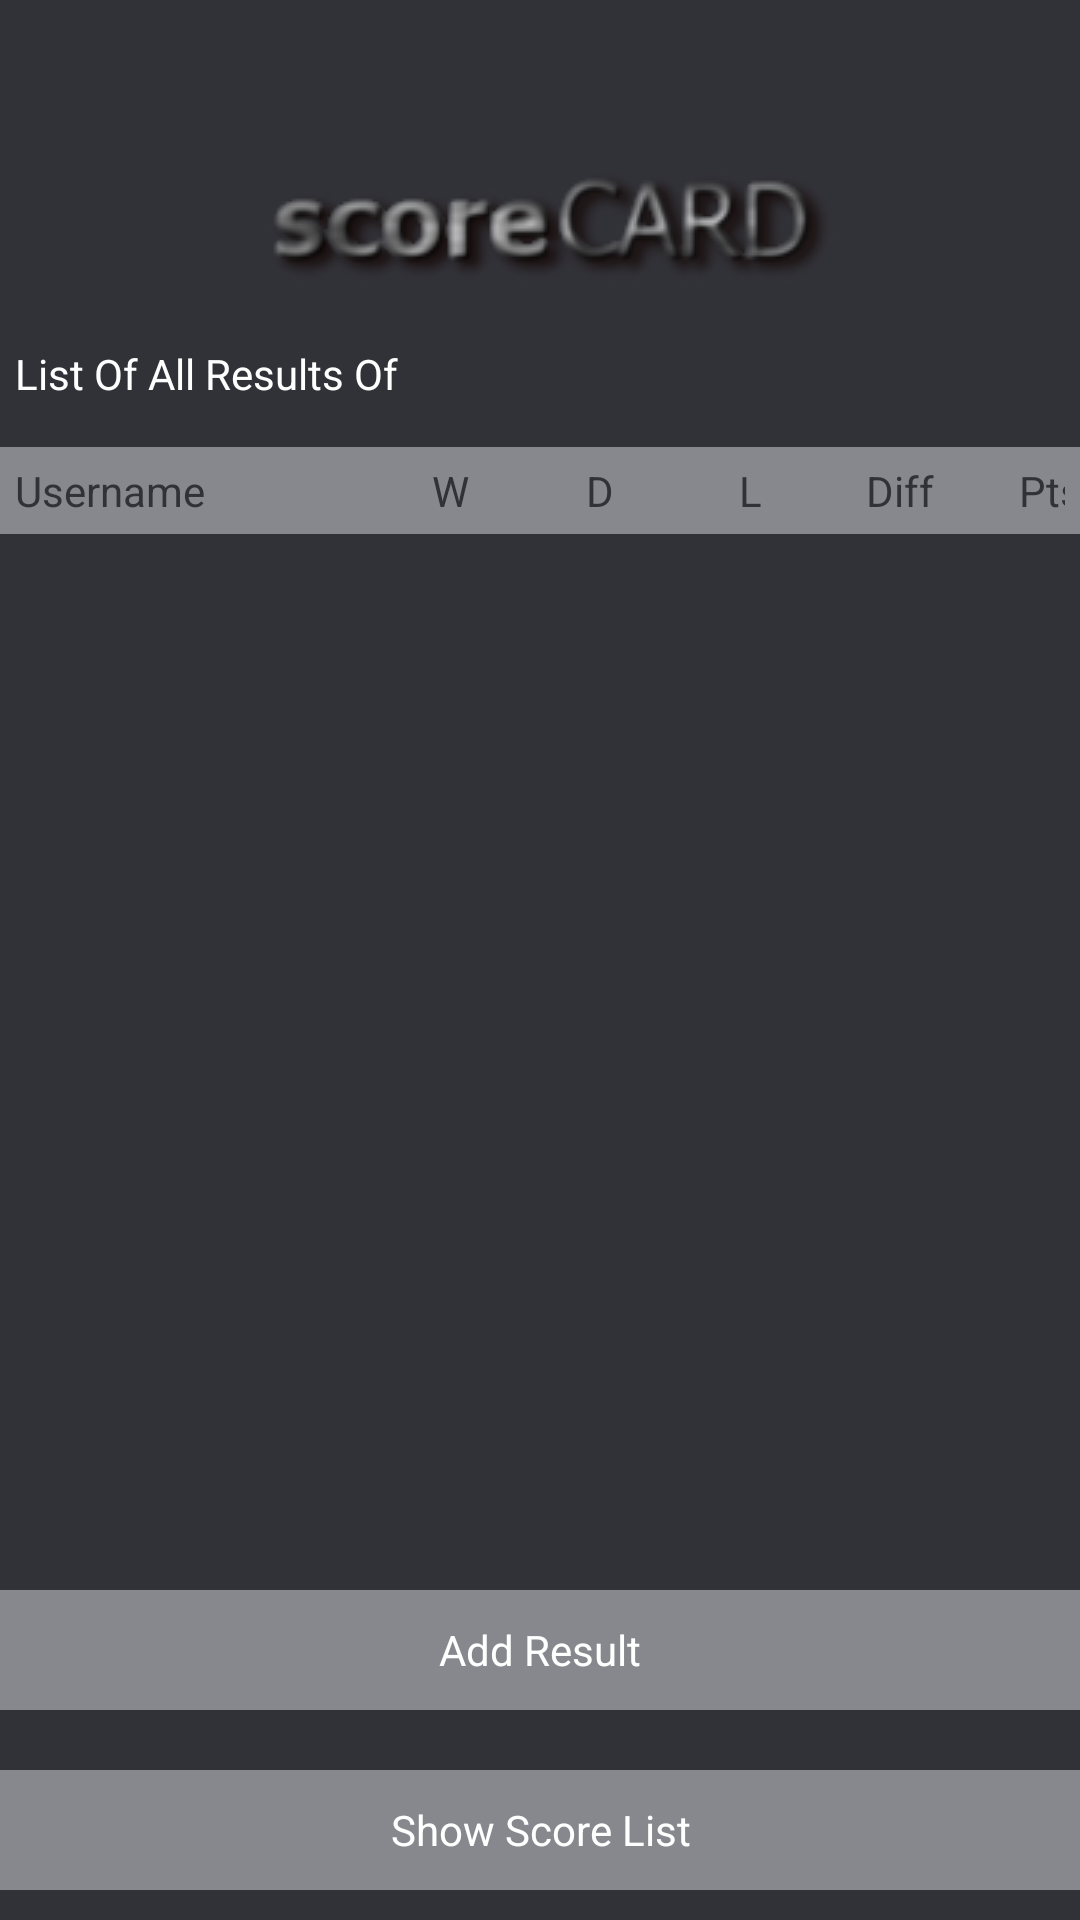

Android layout source for this screen:
<!-- AndroidManifest.xml: application theme ScorecardTheme -->
<!-- res/layout/activity_results_list.xml -->
<?xml version="1.0" encoding="utf-8"?>
<android.support.v7.widget.LinearLayoutCompat xmlns:android="http://schemas.android.com/apk/res/android"
    android:layout_width="match_parent"
    android:layout_height="match_parent"
    android:orientation="vertical">

    <android.support.v7.widget.LinearLayoutCompat
        android:layout_width="match_parent"
        android:layout_height="100dp"
        android:gravity="center"
        android:orientation="vertical">

        <android.support.v7.widget.AppCompatImageView
            android:layout_width="wrap_content"
            android:layout_height="wrap_content"
            android:layout_gravity="center_horizontal"
            android:layout_marginTop="40dp"
            android:src="@drawable/scorecard_logo" />

    </android.support.v7.widget.LinearLayoutCompat>

    <LinearLayout
        android:layout_width="wrap_content"
        android:layout_height="wrap_content"
        android:layout_marginBottom="10dp"
        android:layout_marginTop="10dp"
        android:padding="5dp">

        <android.support.v7.widget.AppCompatTextView
            android:layout_width="wrap_content"
            android:layout_height="wrap_content"
            android:text="@string/text_results" />

        <android.support.v7.widget.AppCompatTextView
            android:id="@+id/textViewUserNameResultList"
            android:layout_marginStart="5dp"
            android:layout_width="wrap_content"
            android:layout_height="wrap_content" />
    </LinearLayout>

    <RelativeLayout
        android:layout_width="match_parent"
        android:layout_height="match_parent">

        <LinearLayout
            android:layout_width="match_parent"
            android:layout_height="wrap_content"
            android:background="@color/colorTextHint"
            android:orientation="horizontal"
            android:padding="5dp">

            <android.support.v7.widget.AppCompatTextView
                android:layout_width="120dp"
                android:layout_height="wrap_content"
                android:text="@string/hint_username"
                android:textColor="@color/colorPrimary" />

            <android.support.v7.widget.AppCompatTextView
                android:layout_width="50dp"
                android:layout_height="wrap_content"
                android:text="@string/hint_win_points_short"
                android:textAlignment="center"
                android:textColor="@color/colorPrimary" />

            <android.support.v7.widget.AppCompatTextView
                android:layout_width="50dp"
                android:layout_height="wrap_content"
                android:text="@string/hint_drawn_points_short"
                android:textAlignment="center"
                android:textColor="@color/colorPrimary" />

            <android.support.v7.widget.AppCompatTextView
                android:layout_width="50dp"
                android:layout_height="wrap_content"
                android:text="@string/hint_loss_points_short"
                android:textAlignment="center"
                android:textColor="@color/colorPrimary" />

            <android.support.v7.widget.AppCompatTextView
                android:layout_width="50dp"
                android:layout_height="wrap_content"
                android:text="@string/hint_diff"
                android:textAlignment="center"
                android:textColor="@color/colorPrimary" />

            <android.support.v7.widget.AppCompatTextView
                android:layout_width="50dp"
                android:layout_height="wrap_content"
                android:text="@string/hint_points"
                android:textAlignment="center"
                android:textColor="@color/colorPrimary" />

        </LinearLayout>

        <android.support.v7.widget.RecyclerView
            android:id="@+id/recyclerViewResults"
            android:layout_width="match_parent"
            android:layout_height="wrap_content"
            android:layout_marginTop="30dp"/>

        <android.support.v7.widget.AppCompatButton
            android:id="@+id/appCompatButtonAddResult"
            style="@style/buttonStyle"
            android:layout_width="match_parent"
            android:layout_height="40dp"
            android:layout_above="@id/appCompatButtonShowScoreList"
            android:layout_marginTop="10dp"
            android:layout_marginBottom="10dp"
            android:text="@string/text_add_result" />

        <android.support.v7.widget.AppCompatButton
            android:id="@+id/appCompatButtonShowScoreList"
            style="@style/buttonStyle"
            android:layout_width="match_parent"
            android:layout_height="40dp"
            android:layout_alignParentBottom="true"
            android:layout_marginTop="10dp"
            android:layout_marginBottom="10dp"
            android:text="@string/text_show_scorelist" />


    </RelativeLayout>

</android.support.v7.widget.LinearLayoutCompat>
<!-- resources referenced by this layout -->
<resources>
  <color name="colorPrimary">#313238</color>
  <color name="colorTextHint">#87888d</color>
  <!-- drawable scorecard_logo: png bitmap (drawable, 18475 bytes) -->
  <string name="hint_diff">Diff</string>
  <string name="hint_drawn_points_short">D</string>
  <string name="hint_loss_points_short">L</string>
  <string name="hint_points">Pts</string>
  <string name="hint_username">Username</string>
  <string name="hint_win_points_short">W</string>
  <string name="text_add_result">Add Result</string>
  <string name="text_results">List Of All Results Of</string>
  <string name="text_show_scorelist">Show Score List</string>
  <style name="buttonStyle" parent="android:Widget.Button">
          <item name="android:background">@color/colorBackgroundButton</item>
          <item name="android:textColor">@color/colorText</item>
  
      </style>
  <style name="ScorecardTheme" parent="Theme.AppCompat.Light.DarkActionBar">
  
          <item name="colorPrimary">@color/colorPrimary</item>
          <item name="colorPrimaryDark">@color/colorPrimaryDark</item>
          <item name="colorAccent">@color/colorAccent</item>
  
          <item name="colorControlNormal">@color/colorText</item>
          <item name="colorControlActivated">@color/colorText</item>
  
          <item name="android:editTextColor">@color/colorText</item>
          <item name="android:textColor">@color/colorText</item>
          <item name="android:textColorHint">@color/colorTextHint</item>
          <item name="android:windowBackground">@color/colorBackground</item>
          <item name="android:buttonStyle">@style/buttonStyle</item>
  
          
  
      </style>
  <color name="colorBackgroundButton">#87888d</color>
  <color name="colorText">#FFFFFF</color>
  <color name="colorPrimaryDark">#313238</color>
  <color name="colorAccent">#FFFFFF</color>
  <color name="colorBackground">#313238</color>
</resources>
